The GitHub repository Maria-120904/Lane-Detection contains a labelled image folder "images" with 5 categories: intersection, left curve, no visible path, right curve, straight. Examples follow, each with its label.

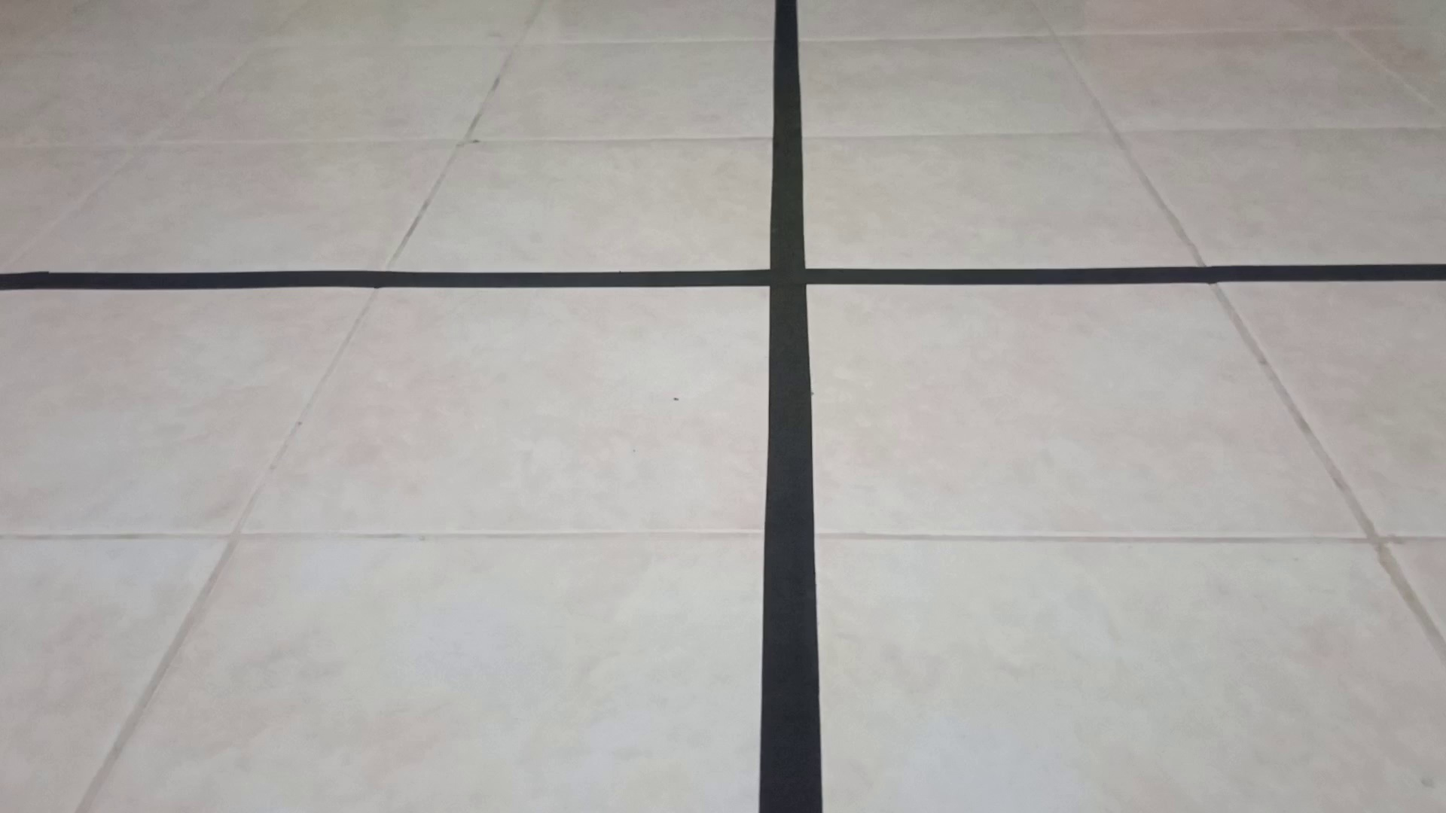
Label: intersection

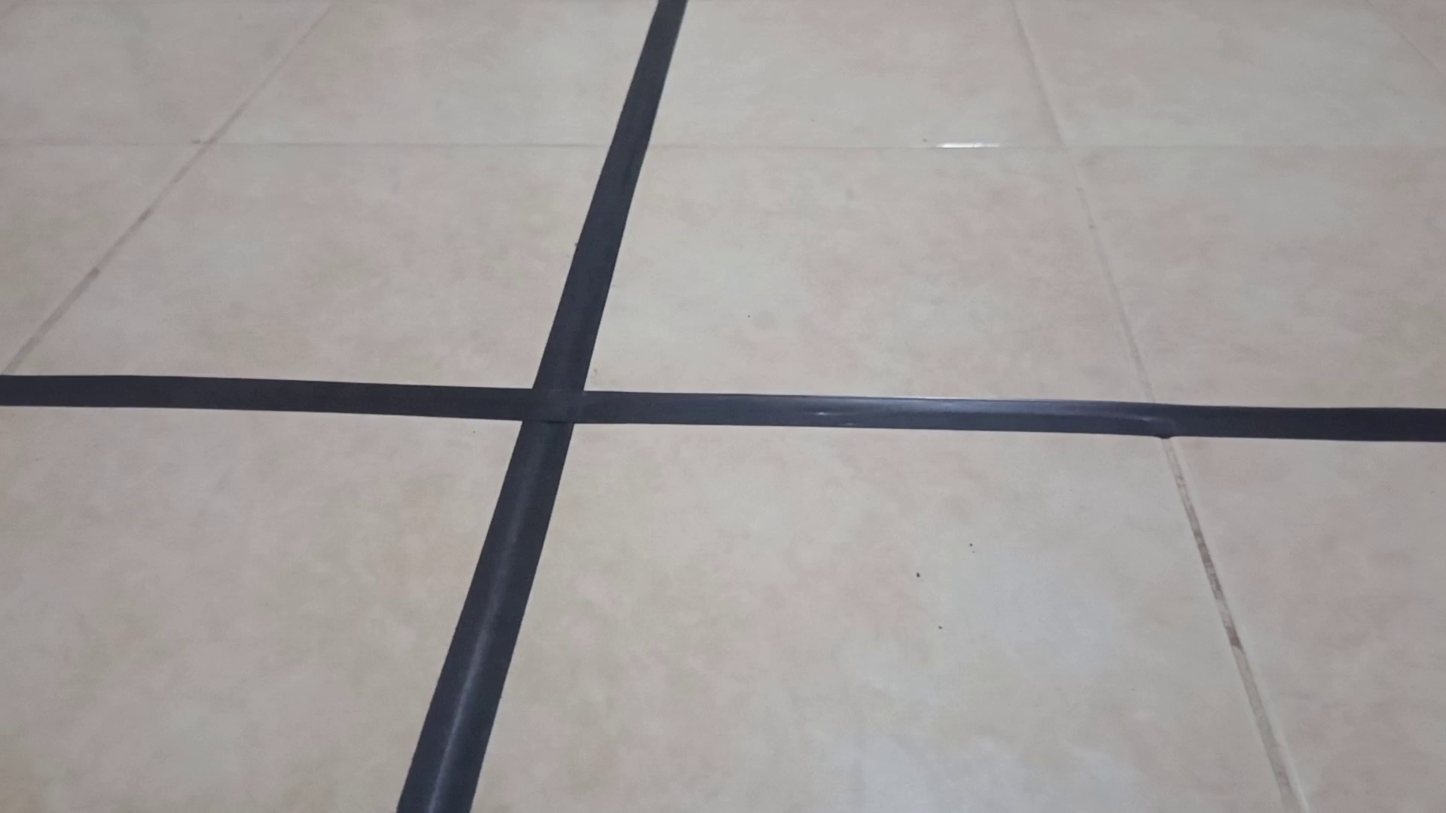
Label: intersection

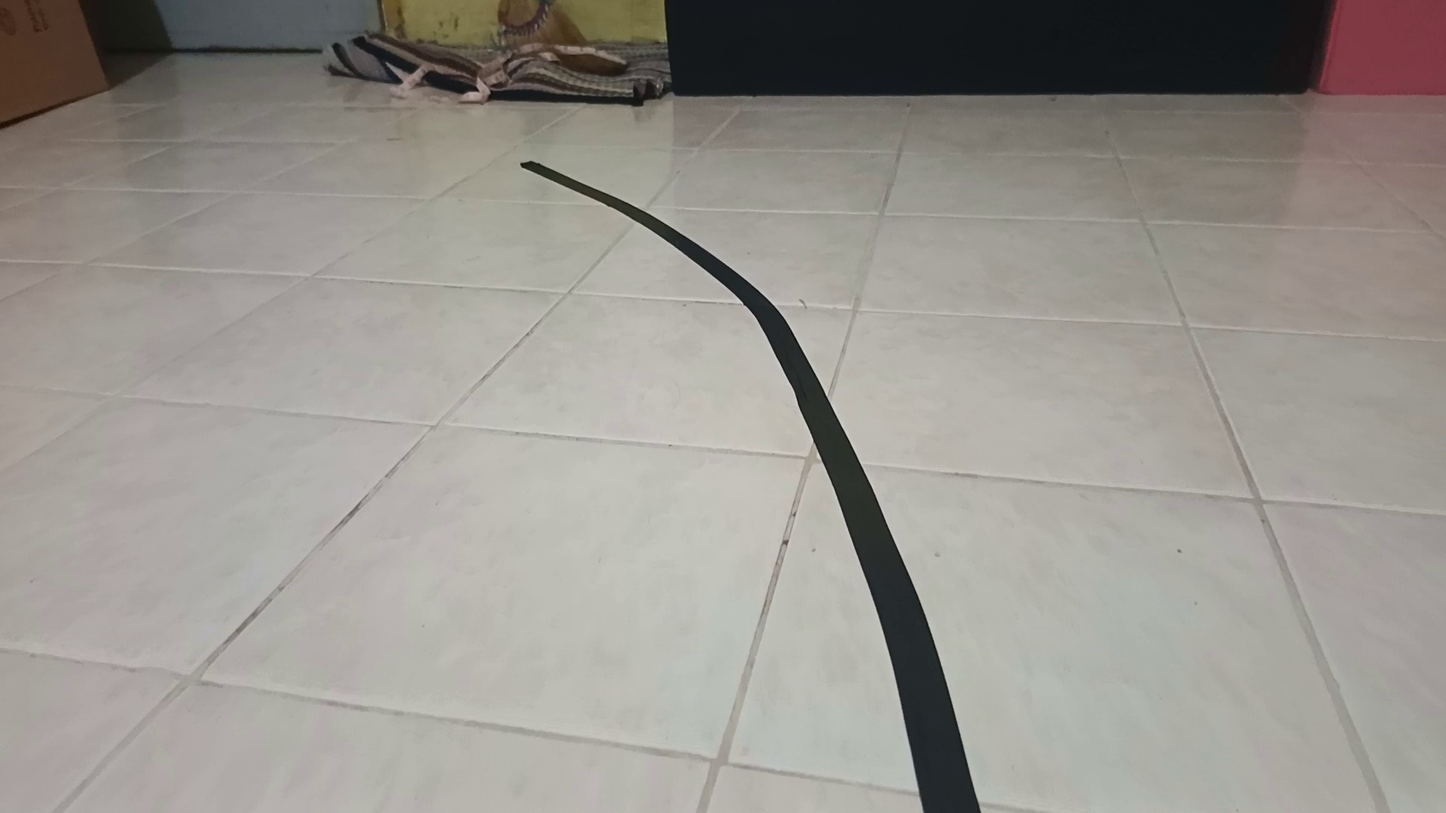
Label: left curve

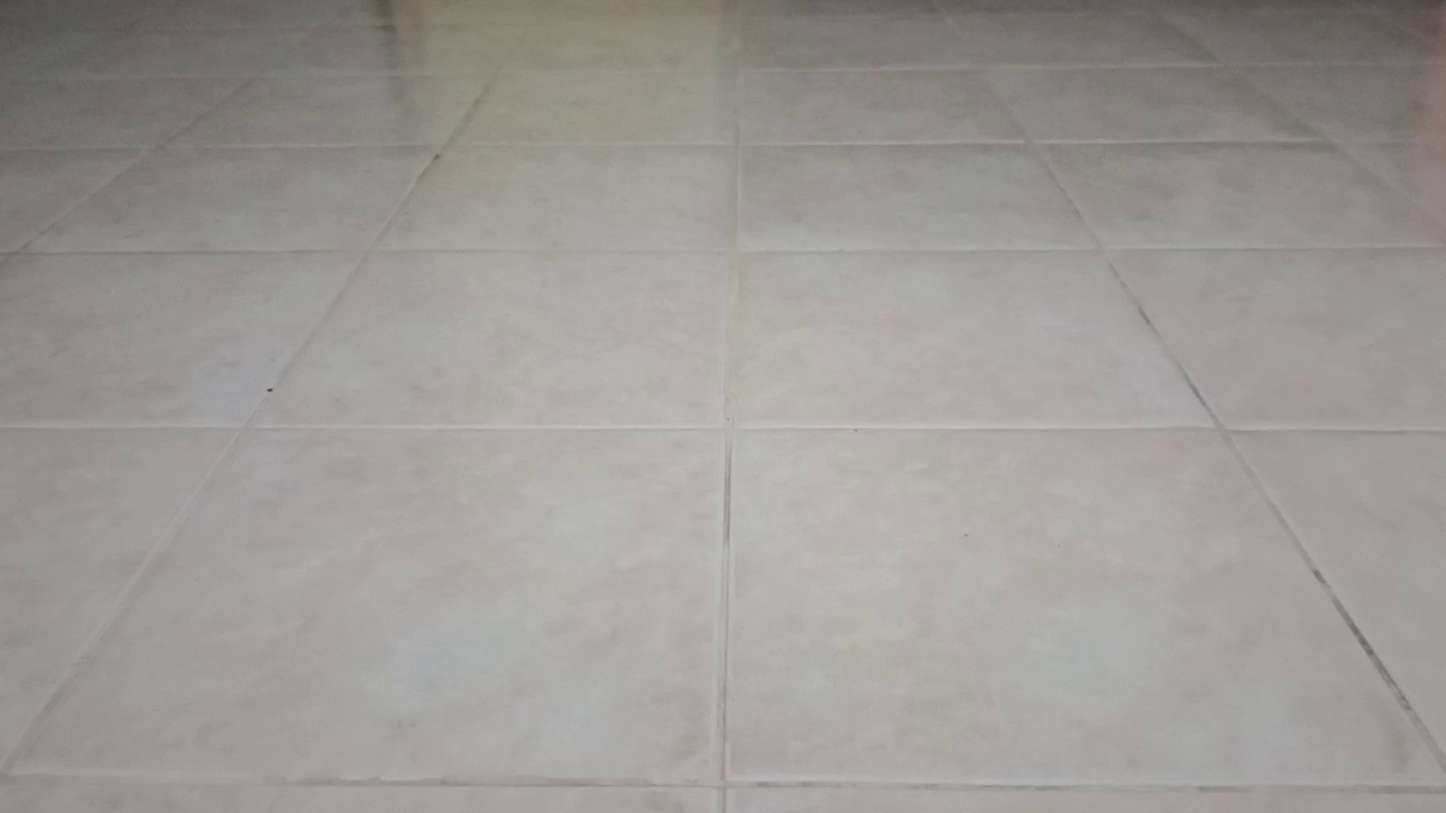
Label: no visible path

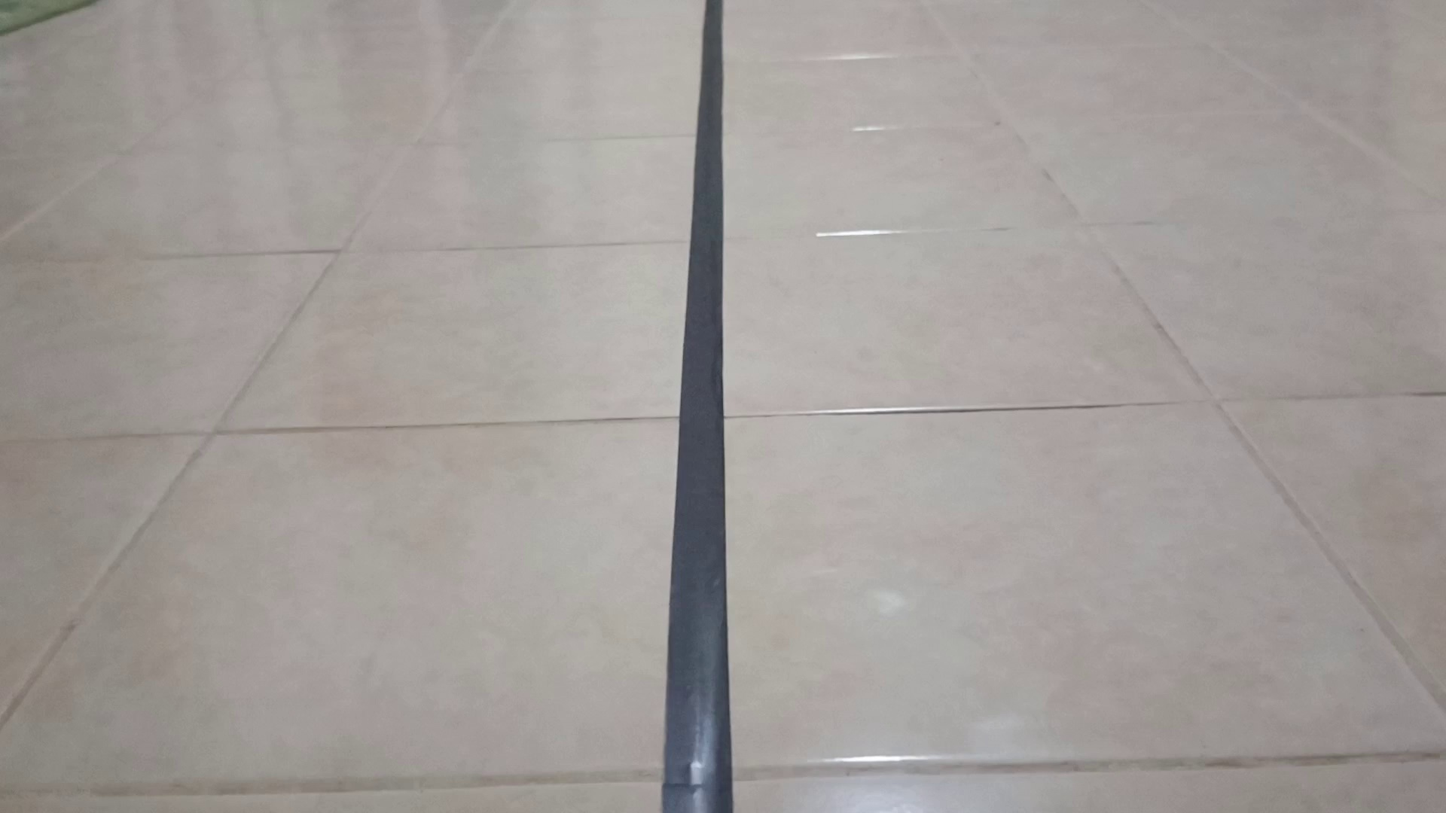
Label: straight

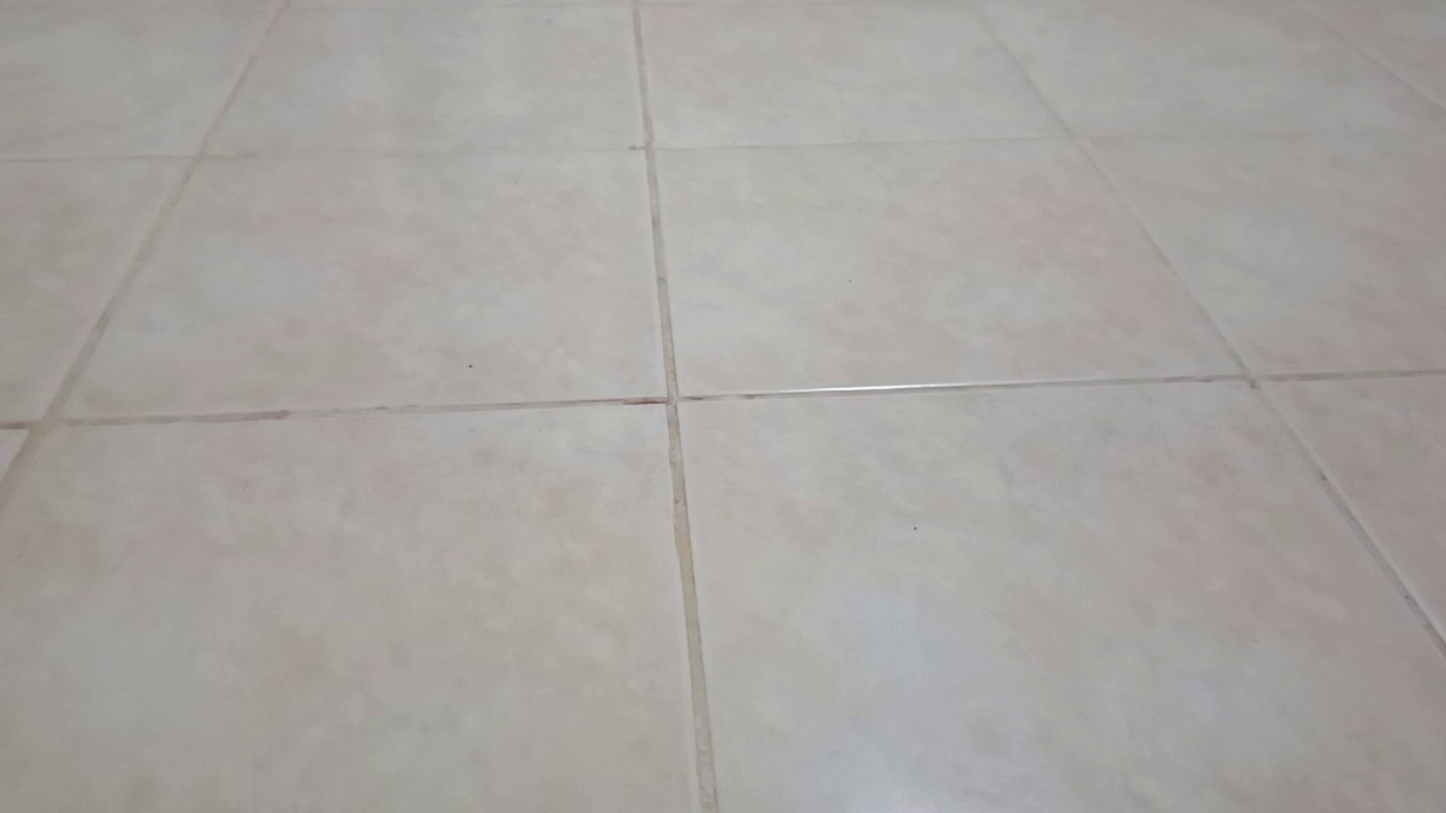
Label: no visible path
